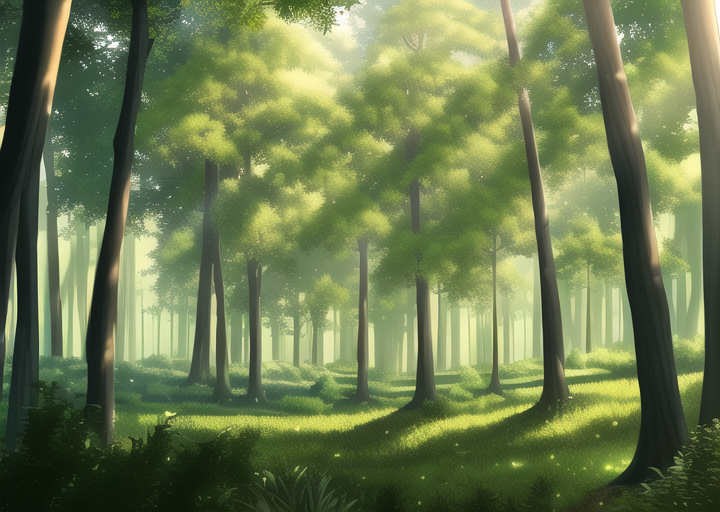
Generation parameters embedded in this image by AUTOMATIC1111 Stable Diffusion web UI or a fork of it (Forge, ...) (PNG 'parameters' text chunk):
masterpiece, best quality, ((forest)), daytime, 
Negative prompt: lowres, bad anatomy, bad hands, text, error, missing fingers, extra digit, fewer digits, cropped, worst quality, low quality, normal quality, jpeg artifacts, signature, watermark, username, blurry, artist name, road
Steps: 38, Sampler: Euler a, CFG scale: 12, Seed: 3213980870, Size: 720x512, Model hash: 89d59c3dde, Model: nai, Clip skip: 2, Version: v1.3.1